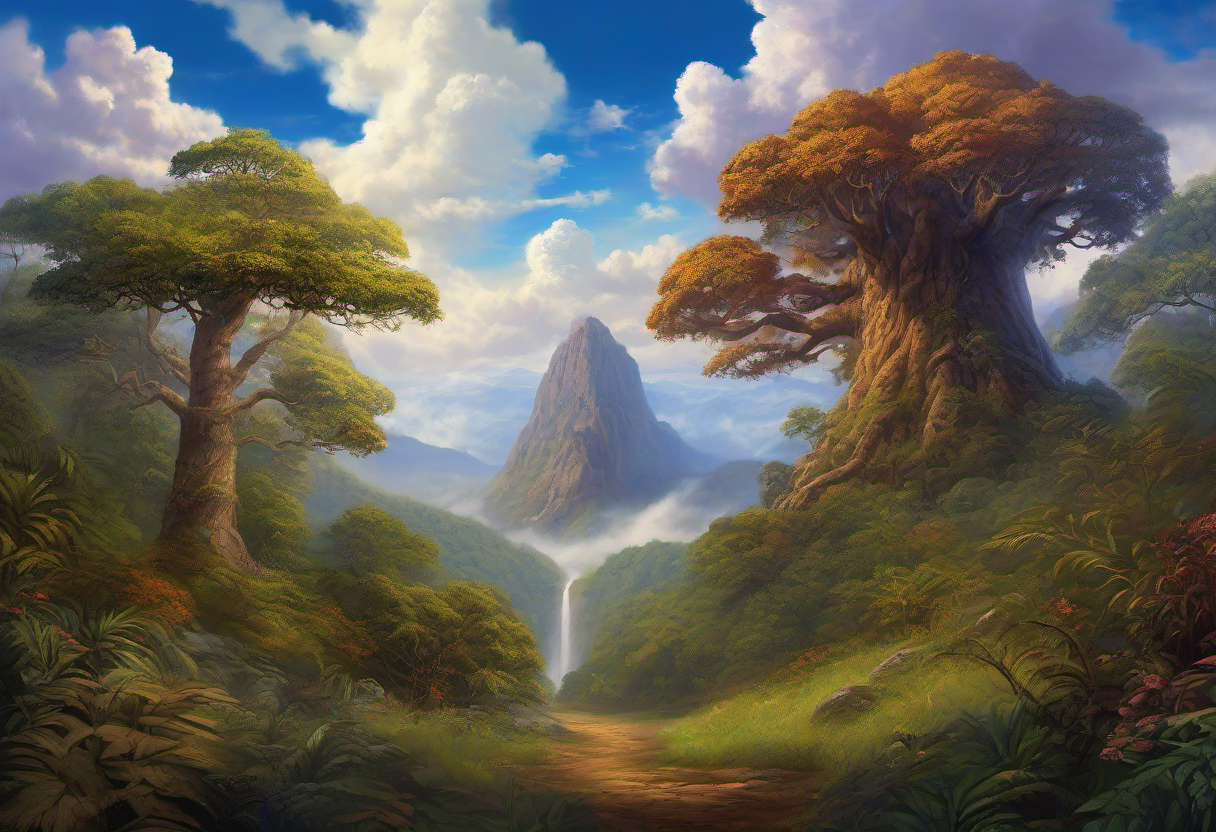
Generation parameters embedded in this image by ComfyUI (PNG 'prompt' text chunk: the API-format workflow graph, JSON):
{"1":{"inputs":{"ckpt_name":"sd_xl_base_1.0.safetensors"},"class_type":"CheckpointLoaderSimple","_meta":{"title":"Load Checkpoint"}},"2":{"inputs":{"text":"storybook-style digital painting, soft painterly textures, warm and cool lighting contrast, detailed, rich color contrast, atmospheric depth -- a vast lush green forest, dark rocky mountains in the distance, a colossal world tree in the center with a thick ancient brown trunk, towering above clouds and mountains tallest tree in the world, its branches reaching far above the clouds, the sky is clear and bright blue, white fluffy clouds float below the high canopy, surreal and awe-inspiring scale, magical and majestic atmosphere\n","clip":["17",1]},"class_type":"CLIPTextEncode","_meta":{"title":"CLIP Text Encode (Prompt)"}},"3":{"inputs":{"text":"blurry, low quality, deformed, watermark, text, monochrome, oversaturated, low contrast, color bleeding, green tint, flat lighting\n\n","clip":["17",1]},"class_type":"CLIPTextEncode","_meta":{"title":"CLIP Text Encode (Prompt)"}},"12":{"inputs":{"seed":80267195021021,"steps":20,"cfg":7.0,"sampler_name":"euler","scheduler":"normal","denoise":1.0,"model":["17",0],"positive":["2",0],"negative":["3",0],"latent_image":["15",0]},"class_type":"KSampler","_meta":{"title":"KSampler"}},"15":{"inputs":{"width":1216,"height":832,"batch_size":1},"class_type":"EmptyLatentImage","_meta":{"title":"Empty Latent Image"}},"16":{"inputs":{"tile_size":512,"overlap":64,"temporal_size":64,"temporal_overlap":8,"samples":["12",0],"vae":["1",2]},"class_type":"VAEDecodeTiled","_meta":{"title":"VAE Decode (Tiled)"}},"17":{"inputs":{"lora_name":"MeMaPA.safetensors","strength_model":0.7000000000000002,"strength_clip":0.7000000000000002,"model":["1",0],"clip":["1",1]},"class_type":"LoraLoader","_meta":{"title":"Load LoRA"}},"18":{"inputs":{"filename_prefix":"ComfyUI","images":["16",0]},"class_type":"SaveImage","_meta":{"title":"Save Image"}}}